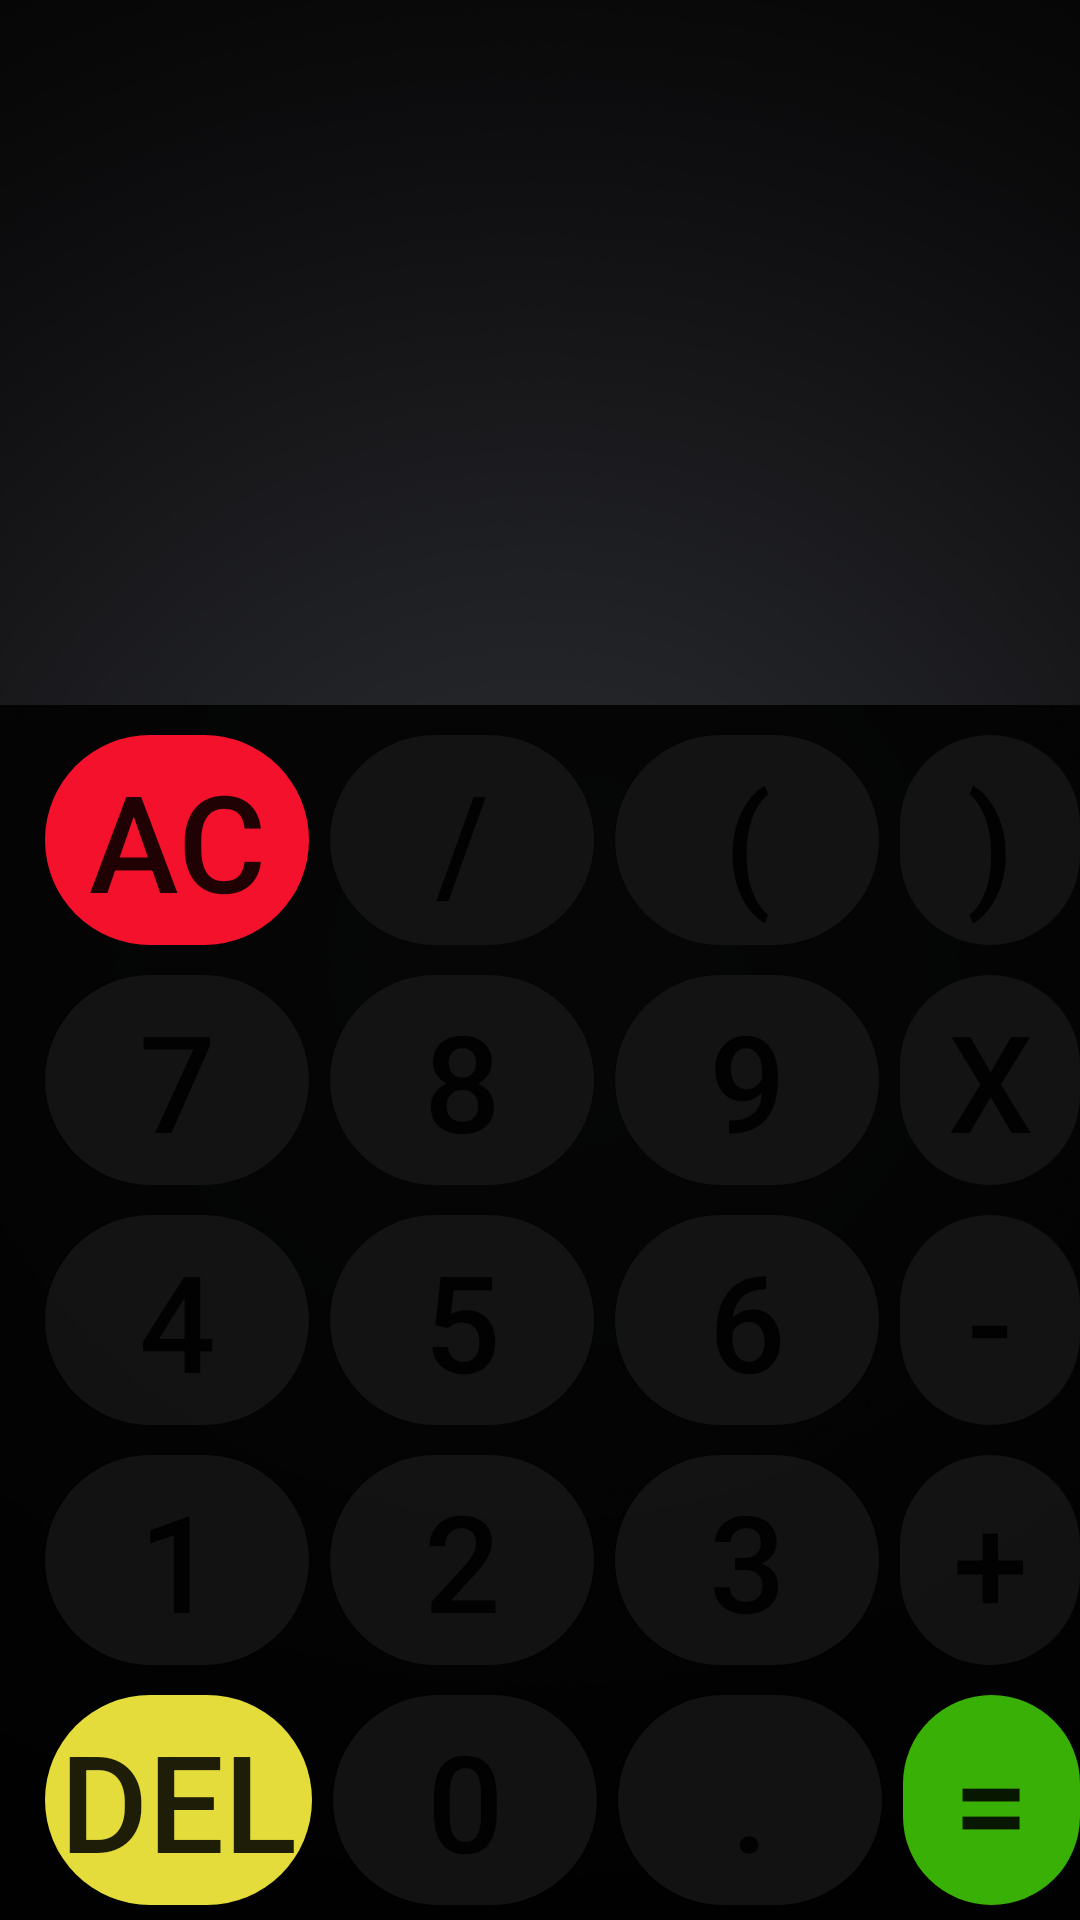

Reconstruct the res/layout file that produces this screen, plus the resources it refers to.
<!-- AndroidManifest.xml: application theme Theme.Calculator -->
<!-- res/layout/activity_main.xml -->
<?xml version="1.0" encoding="utf-8"?>
<RelativeLayout xmlns:android="http://schemas.android.com/apk/res/android"
    xmlns:app="http://schemas.android.com/apk/res-auto"
    xmlns:tools="http://schemas.android.com/tools"
    android:layout_width="match_parent"
    android:layout_height="match_parent"
    tools:context=".MainActivity"
    android:background="@drawable/abstractbg">

    <TextView
        android:id="@+id/inputtxt"
        android:layout_width="wrap_content"
        android:layout_height="wrap_content"
        android:layout_above="@id/outputtxt"
        android:layout_alignParentEnd="true"
        android:paddingEnd="10dp"
        android:text=""
        android:textColor="@color/white"
        android:textSize="50sp"
        />

    <TextView
        android:id="@+id/outputtxt"
        android:layout_width="match_parent"
        android:layout_height="wrap_content"
        android:layout_above="@id/lll"
        android:gravity="right"
        android:paddingEnd="10dp"
        android:text=""
        android:textColor="@color/white"
        android:textSize="60sp"
        />

    <LinearLayout
        android:id="@+id/lll"
        android:layout_width="match_parent"
        android:layout_height="wrap_content"
        android:layout_alignParentBottom="true"
        android:orientation="vertical"
        android:background="#DA000000">

    <LinearLayout
        android:layout_width="match_parent"
        android:layout_height="wrap_content"
        android:orientation="horizontal">

    <Button
        android:id="@+id/btnAllclear"
        android:layout_width="wrap_content"
        android:layout_height="wrap_content"
        android:padding="5dp"
        android:background="@drawable/btnac"
        android:layout_marginStart="15dp"
        android:layout_marginTop="10dp"
        android:text="@string/ac"
        android:textSize="45sp"/>

        <Button
            android:id="@+id/btndivide"
            android:layout_width="wrap_content"
            android:layout_height="wrap_content"
            android:padding="5dp"
            android:background="@drawable/button"
            android:text="@string/divide"
            android:layout_marginStart="7dp"
            android:layout_marginTop="10dp"
            android:textSize="45sp"/>

        <Button
            android:id="@+id/btnstartbracket"
            android:layout_width="wrap_content"
            android:layout_height="wrap_content"
            android:padding="5dp"
            android:background="@drawable/button"
            android:text="@string/sbrack"
            android:layout_marginStart="7dp"
            android:layout_marginTop="10dp"
            android:textSize="45sp"/>

        <Button
            android:id="@+id/btnclosebracket"
            android:layout_width="wrap_content"
            android:layout_height="wrap_content"
            android:padding="5dp"
            android:background="@drawable/button"
            android:text="@string/obrack"
            android:layout_marginStart="7dp"
            android:layout_marginTop="10dp"
            android:textSize="45sp"/>
    </LinearLayout>

        <LinearLayout
            android:layout_width="match_parent"
            android:layout_height="wrap_content"
            android:orientation="horizontal">

            <Button
                android:id="@+id/btn7"
                android:layout_width="wrap_content"
                android:layout_height="wrap_content"
                android:padding="5dp"
                android:background="@drawable/button"
                android:text="7"
                android:layout_marginStart="15dp"
                android:layout_marginTop="10dp"
                android:textSize="45sp"/>

            <Button
                android:id="@+id/btn8"
                android:layout_width="wrap_content"
                android:layout_height="wrap_content"
                android:padding="5dp"
                android:background="@drawable/button"
                android:text="8"
                android:layout_marginStart="7dp"
                android:layout_marginTop="10dp"
                android:textSize="45sp"/>

            <Button
                android:id="@+id/btn9"
                android:layout_width="wrap_content"
                android:layout_height="wrap_content"
                android:padding="5dp"
                android:background="@drawable/button"
                android:text="9"
                android:layout_marginStart="7dp"
                android:layout_marginTop="10dp"
                android:textSize="45sp"/>

            <Button
                android:id="@+id/btnmultiply"
                android:layout_width="wrap_content"
                android:layout_height="wrap_content"
                android:padding="5dp"
                android:background="@drawable/button"
                android:text="x"
                android:layout_marginStart="7dp"
                android:layout_marginTop="10dp"
                android:textSize="45sp"/>
        </LinearLayout>

        <LinearLayout
            android:layout_width="match_parent"
            android:layout_height="wrap_content"
            android:orientation="horizontal">

            <Button
                android:id="@+id/btn4"
                android:layout_width="wrap_content"
                android:layout_height="wrap_content"
                android:padding="5dp"
                android:background="@drawable/button"
                android:layout_marginStart="15dp"
                android:layout_marginTop="10dp"
                android:text="4"
                android:textSize="45sp"/>

            <Button
                android:id="@+id/btn5"
                android:layout_width="wrap_content"
                android:layout_height="wrap_content"
                android:padding="5dp"
                android:background="@drawable/button"
                android:text="5"
                android:layout_marginStart="7dp"
                android:layout_marginTop="10dp"
                android:textSize="45sp"/>

            <Button
                android:id="@+id/btn6"
                android:layout_width="wrap_content"
                android:layout_height="wrap_content"
                android:padding="5dp"
                android:background="@drawable/button"
                android:text="6"
                android:layout_marginStart="7dp"
                android:layout_marginTop="10dp"
                android:textSize="45sp"/>

            <Button
                android:id="@+id/btnsubtract"
                android:layout_width="wrap_content"
                android:layout_height="wrap_content"
                android:padding="5dp"
                android:background="@drawable/button"
                android:text="-"
                android:layout_marginStart="7dp"
                android:layout_marginTop="10dp"
                android:textSize="45sp"/>
        </LinearLayout>

        <LinearLayout
            android:layout_width="match_parent"
            android:layout_height="wrap_content"
            android:orientation="horizontal">

            <Button
                android:id="@+id/btn1"
                android:layout_width="wrap_content"
                android:layout_height="wrap_content"
                android:padding="5dp"
                android:background="@drawable/button"
                android:layout_marginStart="15dp"
                android:layout_marginTop="10dp"
                android:text="1"
                android:textSize="45sp"/>

            <Button
                android:id="@+id/btn2"
                android:layout_width="wrap_content"
                android:layout_height="wrap_content"
                android:padding="5dp"
                android:background="@drawable/button"
                android:text="2"
                android:layout_marginStart="7dp"
                android:layout_marginTop="10dp"
                android:textSize="45sp"/>

            <Button
                android:id="@+id/btn3"
                android:layout_width="wrap_content"
                android:layout_height="wrap_content"
                android:padding="5dp"
                android:background="@drawable/button"
                android:text="3"
                android:layout_marginStart="7dp"
                android:layout_marginTop="10dp"
                android:textSize="45sp"/>

            <Button
                android:id="@+id/btnadd"
                android:layout_width="wrap_content"
                android:layout_height="wrap_content"
                android:padding="5dp"
                android:background="@drawable/button"
                android:text="+"
                android:layout_marginStart="7dp"
                android:layout_marginTop="10dp"
                android:textSize="45sp"/>
        </LinearLayout>

        <LinearLayout
            android:layout_width="match_parent"
            android:layout_height="wrap_content"
            android:orientation="horizontal">

            <Button
                android:id="@+id/btndelete"
                android:layout_width="wrap_content"
                android:layout_height="wrap_content"
                android:padding="5dp"
                android:background="@drawable/btndelete"
                android:layout_marginStart="15dp"
                android:layout_marginTop="10dp"
                android:text="Del"
                android:layout_marginBottom="5dp"
                android:textSize="45sp"/>

            <Button
                android:id="@+id/btn0"
                android:layout_width="wrap_content"
                android:layout_height="wrap_content"
                android:padding="5dp"
                android:background="@drawable/button"
                android:text="0"
                android:layout_marginStart="7dp"
                android:layout_marginTop="10dp"
                android:layout_marginBottom="5dp"
                android:textSize="45sp"/>

            <Button
                android:id="@+id/btndecimal"
                android:layout_width="wrap_content"
                android:layout_height="wrap_content"
                android:padding="5dp"
                android:background="@drawable/button"
                android:layout_marginBottom="5dp"
                android:text="."
                android:layout_marginStart="7dp"
                android:layout_marginTop="10dp"
                android:textSize="45sp"/>

            <Button
                android:id="@+id/btnequalsto"
                android:layout_width="wrap_content"
                android:layout_height="wrap_content"
                android:padding="5dp"
                android:background="@drawable/btnequal"
                android:text="="
                android:layout_marginBottom="5dp"
                android:layout_marginStart="7dp"
                android:layout_marginTop="10dp"
                android:textSize="45sp"/>
        </LinearLayout>
    </LinearLayout>
</RelativeLayout>
<!-- resources referenced by this layout -->
<resources>
  <!-- drawable abstractbg: jpg bitmap (drawable, 347473 bytes) -->
  <!-- drawable btnac (drawable) -->
  <?xml version="1.0" encoding="utf-8"?>
  <shape xmlns:android="http://schemas.android.com/apk/res/android" android:shape="rectangle">
  
      <solid android:color="#FCF6122C"/>
      <corners android:radius="999dp" />
  </shape>
  <!-- drawable btndelete (drawable) -->
  <?xml version="1.0" encoding="utf-8"?>
  <shape xmlns:android="http://schemas.android.com/apk/res/android" android:shape="rectangle">
  
      <solid android:color="#E4DC3A"/>
      <corners android:radius="999dp" />
  </shape>
  <!-- drawable btnequal (drawable) -->
  <?xml version="1.0" encoding="utf-8"?>
  <shape xmlns:android="http://schemas.android.com/apk/res/android" android:shape="rectangle">
  
      <solid android:color="#FC3AB307"/>
      <corners android:radius="999dp" />
  </shape>
  <!-- drawable button (drawable) -->
  <?xml version="1.0" encoding="utf-8"?>
  <shape xmlns:android="http://schemas.android.com/apk/res/android" android:shape="rectangle">
  
      <solid android:color="#C11A1919"/>
      <corners android:radius="999dp" />
  </shape>
  <string name="ac">AC</string>
  <string name="divide">/</string>
  <string name="obrack">)</string>
  <string name="sbrack">(</string>
  <style name="Theme.Calculator" parent="Theme.MaterialComponents.DayNight.NoActionBar">
          
          <item name="colorPrimary">@color/purple_500</item>
          <item name="colorPrimaryVariant">#0B0B0B</item>
          <item name="colorOnPrimary">@color/white</item>
          
          <item name="colorSecondary">@color/teal_200</item>
          <item name="colorSecondaryVariant">@color/teal_700</item>
          <item name="colorOnSecondary">@color/black</item>
          
          <item name="android:statusBarColor">?attr/colorPrimaryVariant</item>
          
      </style>
  <!-- not gathered from this repository: default colours our renderer supplied (Android Studio template values) -->
  <color name="purple_500">#FF6200EE</color>
  <color name="teal_200">#FF03DAC5</color>
  <color name="teal_700">#FF018786</color>
  <color name="black">#FF000000</color>
  <color name="white">#FFFFFFFF</color>
</resources>
